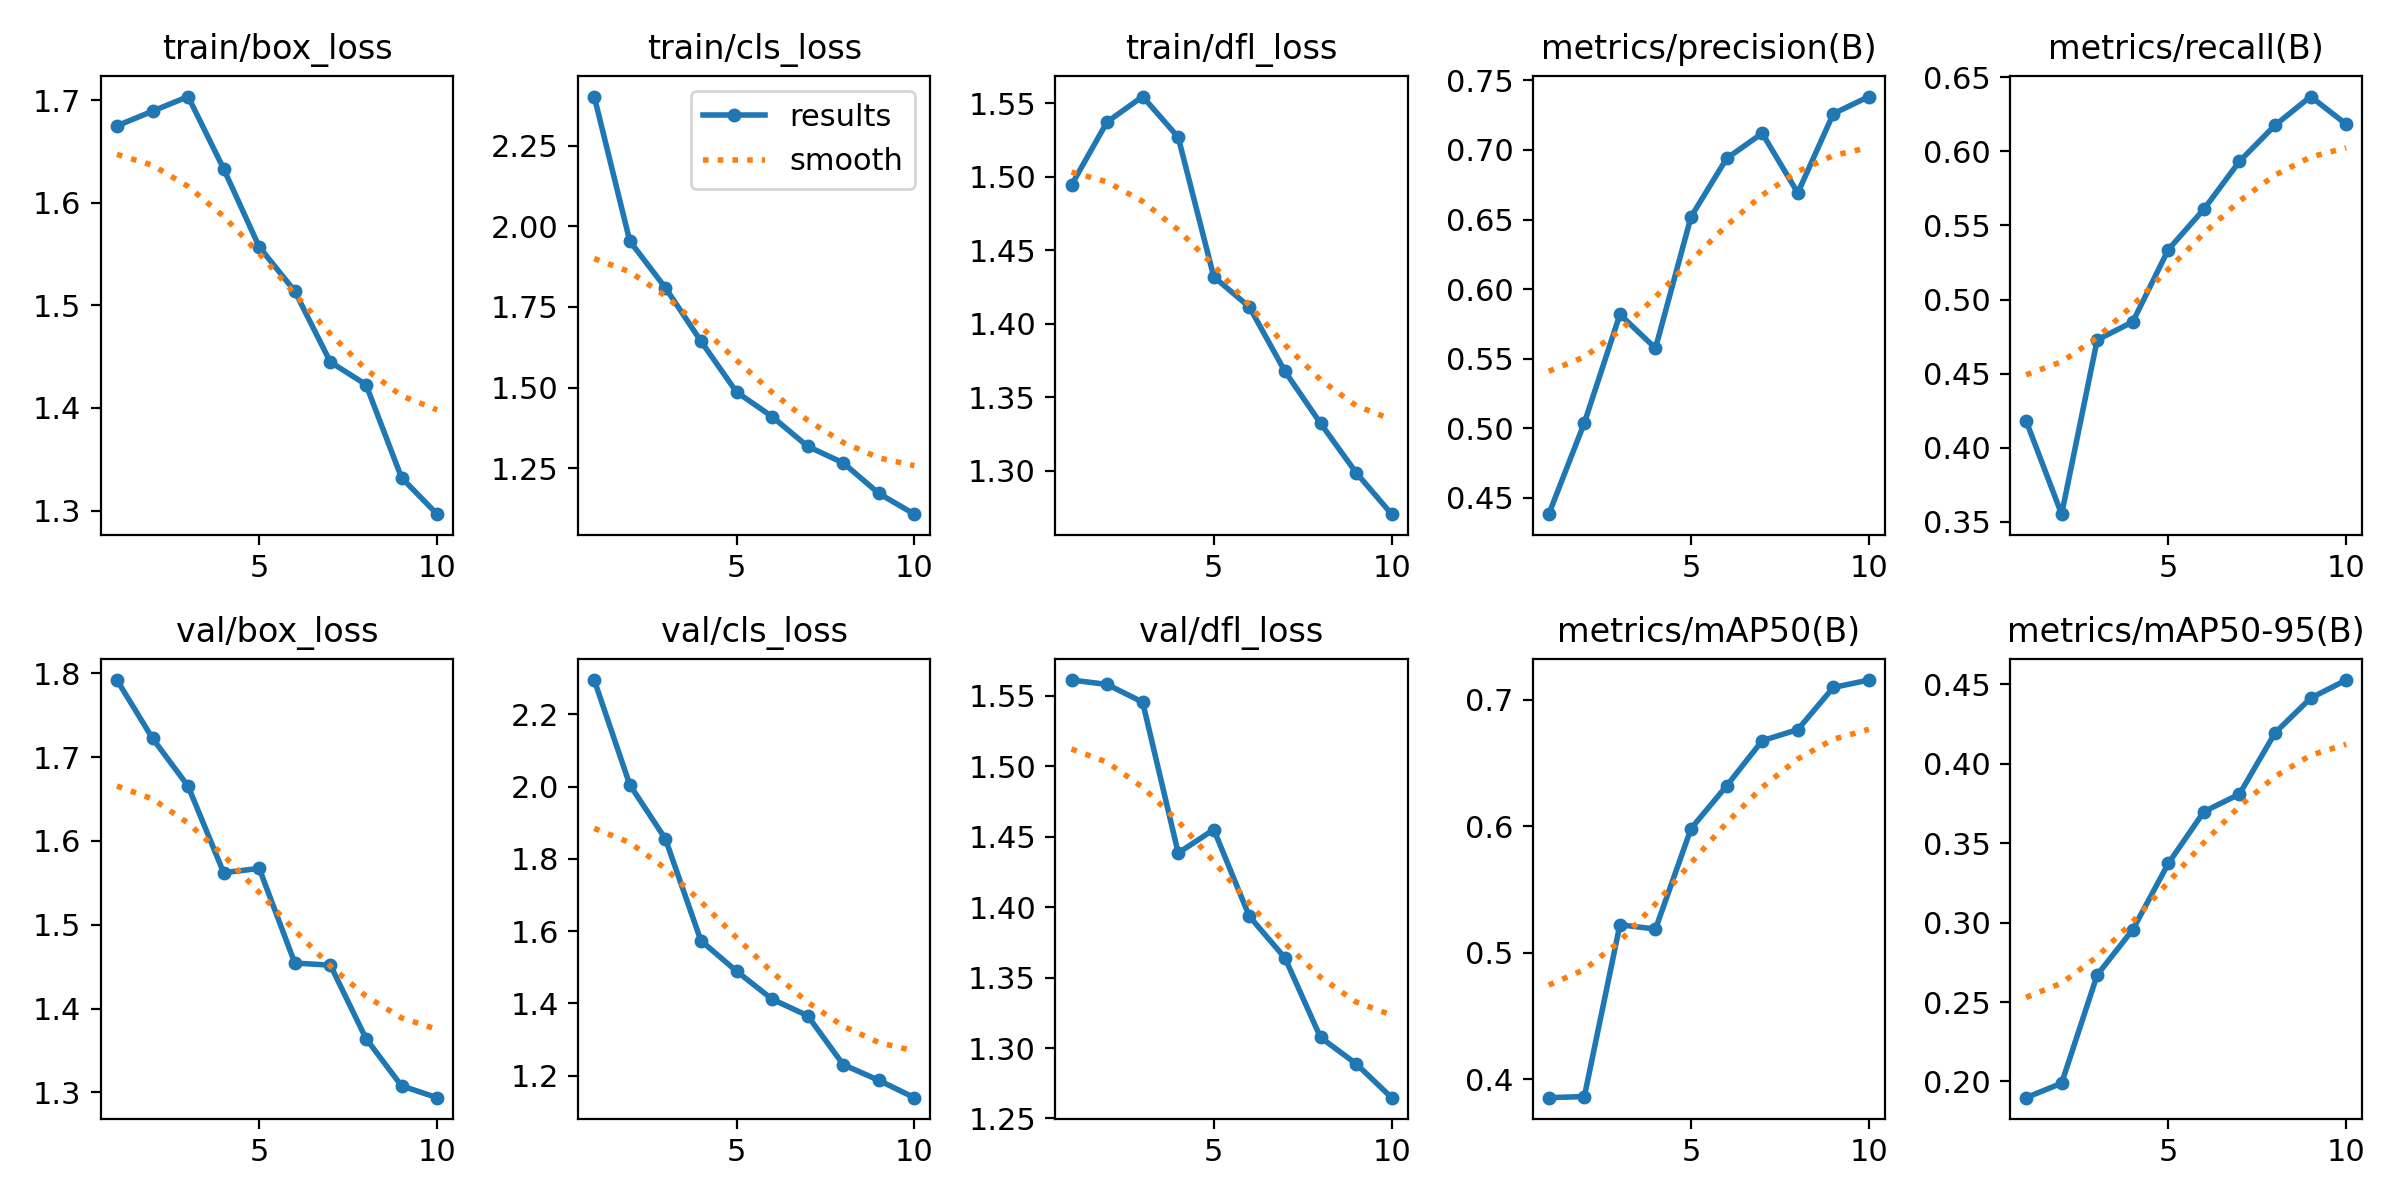

The data file committed next to this chart (first rows):
epoch, time, train/box_loss, train/cls_loss, train/dfl_loss, metrics/precision(B), metrics/recall(B), metrics/mAP50(B), metrics/mAP50-95(B), val/box_loss, val/cls_loss, val/dfl_loss, lr/pg0, lr/pg1, lr/pg2
1, 661.2, 1.675, 2.402, 1.494, 0.4382, 0.4182, 0.3855, 0.1898, 1.792, 2.295, 1.561, 0.0006633, 0.0006633, 0.0006633
2, 1292, 1.689, 1.954, 1.537, 0.5038, 0.3551, 0.3865, 0.1989, 1.722, 2.005, 1.558, 0.001198, 0.001198, 0.001198
3, 1917, 1.704, 1.809, 1.555, 0.5818, 0.4727, 0.5222, 0.2671, 1.665, 1.855, 1.546, 0.001601, 0.001601, 0.001601
4, 2498, 1.633, 1.644, 1.527, 0.5575, 0.4849, 0.5188, 0.2955, 1.562, 1.573, 1.438, 0.001406, 0.001406, 0.001406
5, 3063, 1.557, 1.486, 1.432, 0.652, 0.5337, 0.5982, 0.3372, 1.567, 1.489, 1.455, 0.001208, 0.001208, 0.001208
6, 3627, 1.514, 1.41, 1.411, 0.6939, 0.561, 0.6319, 0.3698, 1.454, 1.412, 1.394, 0.00101, 0.00101, 0.00101
7, 4175, 1.445, 1.318, 1.368, 0.712, 0.5933, 0.6676, 0.3809, 1.452, 1.366, 1.364, 0.000812, 0.000812, 0.000812
8, 4831, 1.423, 1.266, 1.332, 0.6691, 0.6177, 0.6764, 0.4194, 1.364, 1.231, 1.308, 0.000614, 0.000614, 0.000614
9, 5659, 1.332, 1.172, 1.299, 0.726, 0.637, 0.7097, 0.4413, 1.308, 1.187, 1.289, 0.000416, 0.000416, 0.000416
10, 6495, 1.296, 1.107, 1.27, 0.7384, 0.6184, 0.7155, 0.4526, 1.294, 1.139, 1.265, 0.000218, 0.000218, 0.000218
